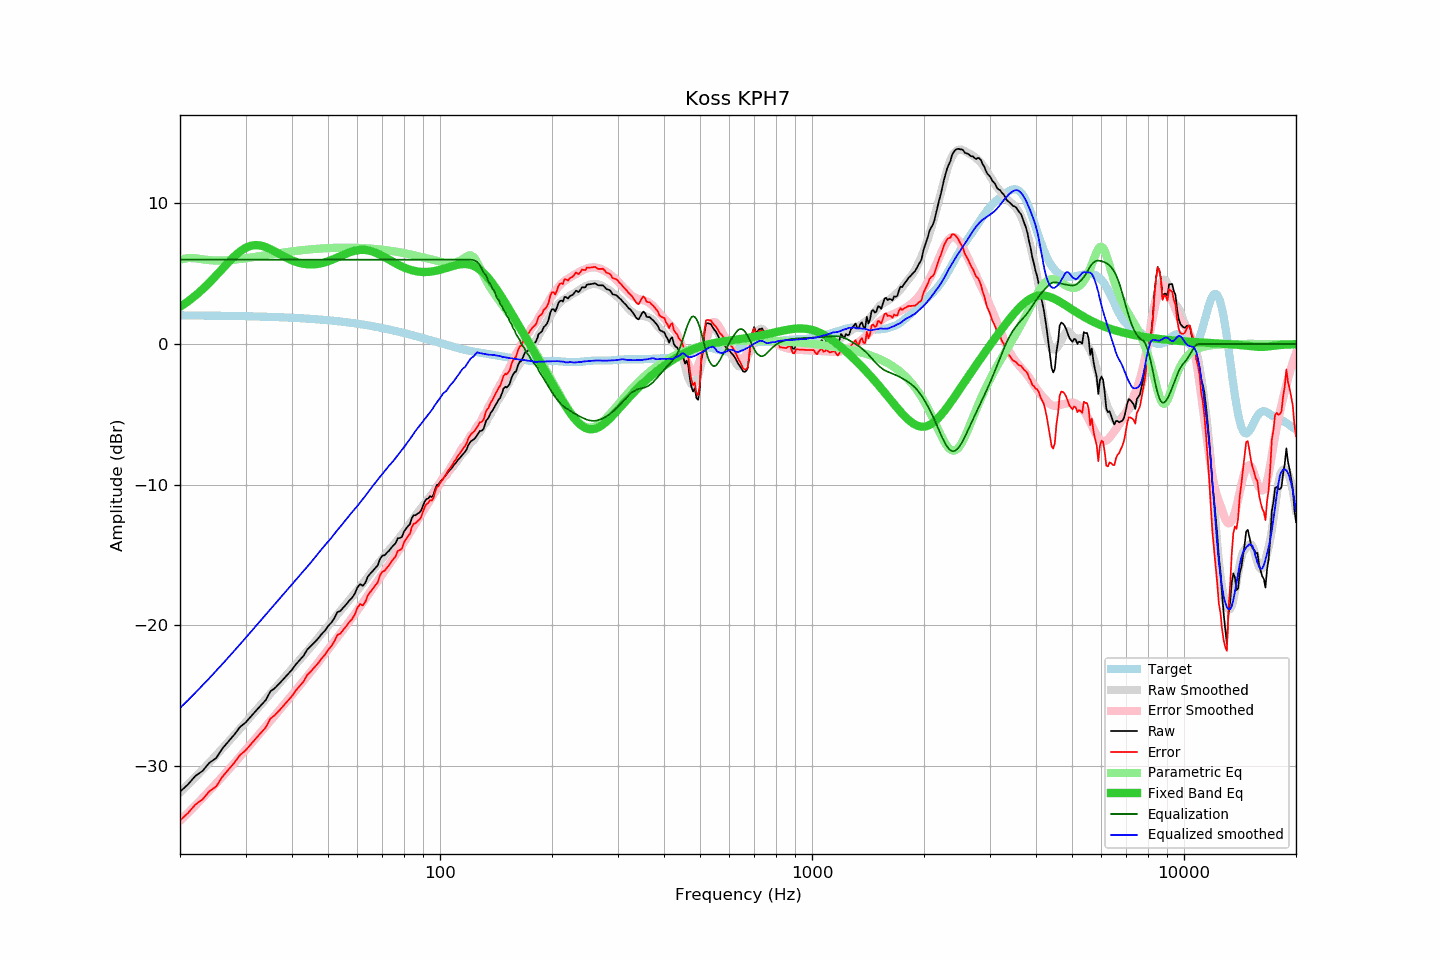

The data file committed next to this chart (first rows):
frequency, raw, error, smoothed, error_smoothed, equalization, parametric_eq, equalized_raw, equalized_smoothed, target
20, -31.82, -33.86, -31.87, -33.89, 6.00, 2.64, -25.82, -25.87, 2.04
21, -31.31, -33.35, -31.32, -33.34, 6.00, 3.03, -25.31, -25.32, 2.04
22, -30.70, -32.73, -30.78, -32.80, 6.00, 3.45, -24.70, -24.78, 2.03
23, -30.34, -32.37, -30.26, -32.27, 6.00, 3.90, -24.34, -24.26, 2.03
24, -29.76, -31.78, -29.74, -31.75, 6.00, 4.37, -23.76, -23.74, 2.02
25, -29.44, -31.45, -29.24, -31.24, 6.00, 4.86, -23.44, -23.24, 2.02
26, -28.75, -30.76, -28.74, -30.75, 6.00, 5.35, -22.75, -22.74, 2.01
27, -28.24, -30.24, -28.26, -30.26, 6.00, 5.82, -22.24, -22.26, 2.00
28, -27.76, -29.76, -27.80, -29.79, 6.00, 6.24, -21.76, -21.80, 2.00
29, -27.22, -29.21, -27.34, -29.32, 6.00, 6.58, -21.22, -21.34, 1.99
30, -26.91, -28.89, -26.90, -28.87, 6.00, 6.84, -20.91, -20.90, 1.98
31, -26.48, -28.45, -26.46, -28.43, 6.00, 6.99, -20.48, -20.46, 1.97
32, -26.07, -28.03, -26.04, -28.00, 6.00, 7.04, -20.07, -20.04, 1.96
33, -25.68, -27.63, -25.62, -27.58, 6.00, 7.00, -19.68, -19.62, 1.95
34, -25.31, -27.25, -25.24, -27.18, 6.00, 6.90, -19.31, -19.24, 1.94
35, -24.69, -26.62, -24.85, -26.78, 6.00, 6.75, -18.69, -18.85, 1.93
36, -24.45, -26.37, -24.49, -26.40, 6.00, 6.58, -18.45, -18.49, 1.92
37, -24.13, -26.04, -24.13, -26.02, 6.00, 6.41, -18.13, -18.13, 1.91
38, -23.79, -25.69, -23.77, -25.66, 6.00, 6.24, -17.79, -17.77, 1.90
39, -23.47, -25.35, -23.42, -25.30, 6.00, 6.09, -17.47, -17.42, 1.88
40, -23.15, -25.02, -23.08, -24.95, 6.00, 5.95, -17.15, -17.08, 1.87
41, -22.76, -24.62, -22.75, -24.60, 6.00, 5.85, -16.76, -16.75, 1.86
42, -22.45, -24.29, -22.43, -24.26, 6.00, 5.76, -16.45, -16.43, 1.84
43, -22.15, -23.97, -22.13, -23.93, 6.00, 5.70, -16.15, -16.13, 1.83
44, -21.70, -23.51, -21.82, -23.60, 6.00, 5.67, -15.70, -15.82, 1.81
45, -21.46, -23.25, -21.51, -23.28, 6.00, 5.66, -15.46, -15.51, 1.79
46, -21.20, -22.97, -21.20, -22.96, 6.00, 5.67, -15.20, -15.20, 1.77
47, -20.94, -22.69, -20.89, -22.64, 6.00, 5.70, -14.94, -14.89, 1.76
48, -20.63, -22.36, -20.60, -22.33, 6.00, 5.75, -14.63, -14.60, 1.74
49, -20.39, -22.10, -20.31, -22.02, 6.00, 5.81, -14.39, -14.31, 1.72
50, -20.05, -21.74, -20.05, -21.72, 6.00, 5.88, -14.05, -14.05, 1.69
51, -19.81, -21.48, -19.78, -21.43, 6.00, 5.97, -13.81, -13.78, 1.67
52, -19.48, -21.13, -19.49, -21.13, 6.00, 6.06, -13.48, -13.49, 1.65
53, -19.05, -20.68, -19.22, -20.84, 6.00, 6.16, -13.05, -13.22, 1.63
54, -18.97, -20.57, -18.97, -20.56, 6.00, 6.25, -12.97, -12.97, 1.60
55, -18.72, -20.30, -18.71, -20.28, 6.00, 6.34, -12.72, -12.71, 1.58
56, -18.50, -20.05, -18.45, -20.00, 6.00, 6.43, -12.50, -12.45, 1.55
57, -18.24, -19.77, -18.20, -19.73, 6.00, 6.51, -12.24, -12.20, 1.53
58, -18.05, -19.55, -17.95, -19.46, 6.00, 6.58, -12.05, -11.95, 1.50
59, -17.75, -19.22, -17.72, -19.19, 6.00, 6.63, -11.75, -11.72, 1.48
60, -17.29, -18.74, -17.50, -18.92, 6.00, 6.67, -11.29, -11.50, 1.45
61, -17.06, -18.48, -17.26, -18.65, 6.00, 6.69, -11.06, -11.26, 1.42
62, -17.19, -18.58, -17.03, -18.39, 6.00, 6.70, -11.19, -11.03, 1.39
63, -16.96, -18.32, -16.79, -18.12, 6.00, 6.69, -10.96, -10.79, 1.36
64, -16.52, -17.85, -16.54, -17.85, 6.00, 6.66, -10.52, -10.54, 1.33
65, -16.31, -17.61, -16.31, -17.59, 6.00, 6.62, -10.31, -10.31, 1.30
66, -16.12, -17.39, -16.08, -17.33, 6.00, 6.57, -10.12, -10.08, 1.27
67, -15.92, -17.15, -15.86, -17.08, 6.00, 6.50, -9.92, -9.86, 1.24
68, -15.74, -16.94, -15.64, -16.83, 6.00, 6.43, -9.74, -9.64, 1.20
69, -15.27, -16.44, -15.43, -16.59, 6.00, 6.35, -9.27, -9.43, 1.17
70, -15.04, -16.18, -15.24, -16.35, 6.00, 6.26, -9.04, -9.24, 1.14
71, -15.01, -16.11, -15.03, -16.12, 6.00, 6.17, -9.01, -9.03, 1.10
72, -14.83, -15.90, -14.82, -15.89, 6.00, 6.08, -8.83, -8.82, 1.07
73, -14.68, -15.71, -14.63, -15.67, 6.00, 5.99, -8.68, -8.63, 1.04
74, -14.47, -15.47, -14.47, -15.45, 6.00, 5.90, -8.47, -8.47, 1.00
75, -14.31, -15.27, -14.29, -15.22, 6.00, 5.82, -8.31, -8.29, 0.97
76, -14.15, -15.08, -14.09, -15.00, 6.00, 5.73, -8.15, -8.09, 0.93
77, -13.80, -14.69, -13.90, -14.77, 6.00, 5.65, -7.80, -7.90, 0.89
78, -13.79, -14.65, -13.70, -14.55, 6.00, 5.58, -7.79, -7.70, 0.86
79, -13.71, -14.53, -13.52, -14.32, 6.00, 5.51, -7.71, -7.52, 0.82
... 553 more rows
